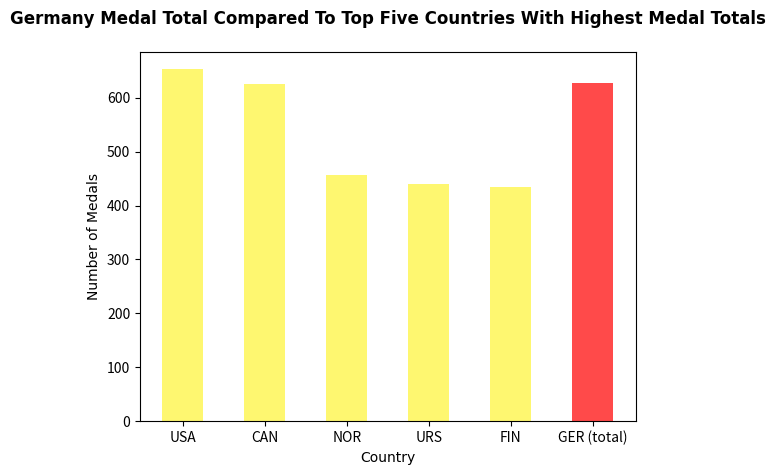

Reproduce this figure in Python.
import matplotlib.pyplot as plt
import numpy as np 

hfont = { 'fontname': 'Arial'}

x = np.array(["USA","CAN","NOR","URS","FIN","GER (total)"])
y = np.array([653,625,457,440,434,627])



plt.bar(x, y, width = 0.5,color=['#FEF770', '#FEF770', '#FEF770', '#FEF770', '#FEF770', '#FF4A4A'])
plt.xlabel("Country", **hfont)
plt.ylabel("Number of Medals", **hfont)
plt.title("Germany Medal Total Compared To Top Five Countries With Highest Medal Totals", pad=20, **hfont, fontweight="bold")
plt.show()